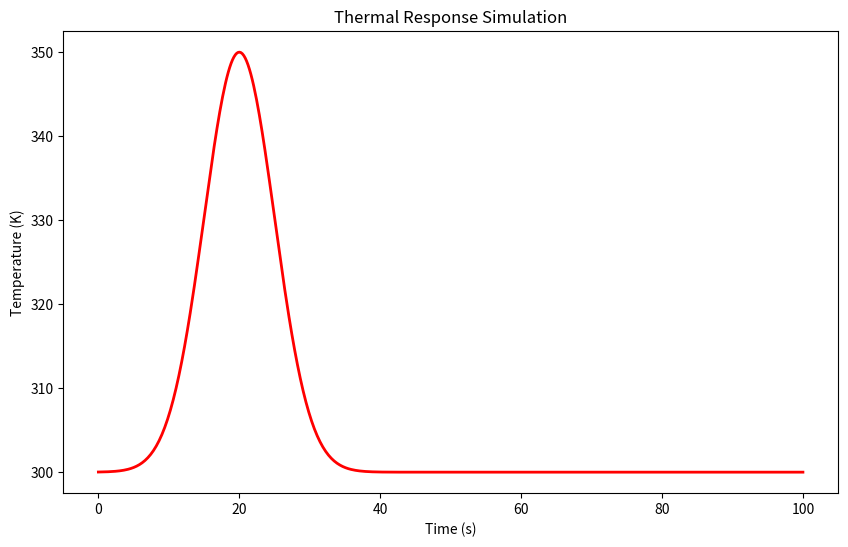

The matplotlib source for this figure: (Note: this script raises an exception after producing the figure.)
import os
import numpy as np
import matplotlib.pyplot as plt

def main():
    print("Generando Serie Temporal...")
    t = np.linspace(0, 100, 500)
    T = 300 + 50 * np.exp(-((t-20)**2)/50)
    plt.figure(figsize=(10, 6))
    plt.plot(t, T, color='red', linewidth=2)
    plt.xlabel("Time (s)")
    plt.ylabel("Temperature (K)")
    plt.title("Thermal Response Simulation")
    plt.savefig(os.path.join("..", "final_figures", "fig28_timeseries.png"), dpi=300)
    print("✅ Guardado.")

if __name__ == "__main__":
    main()
